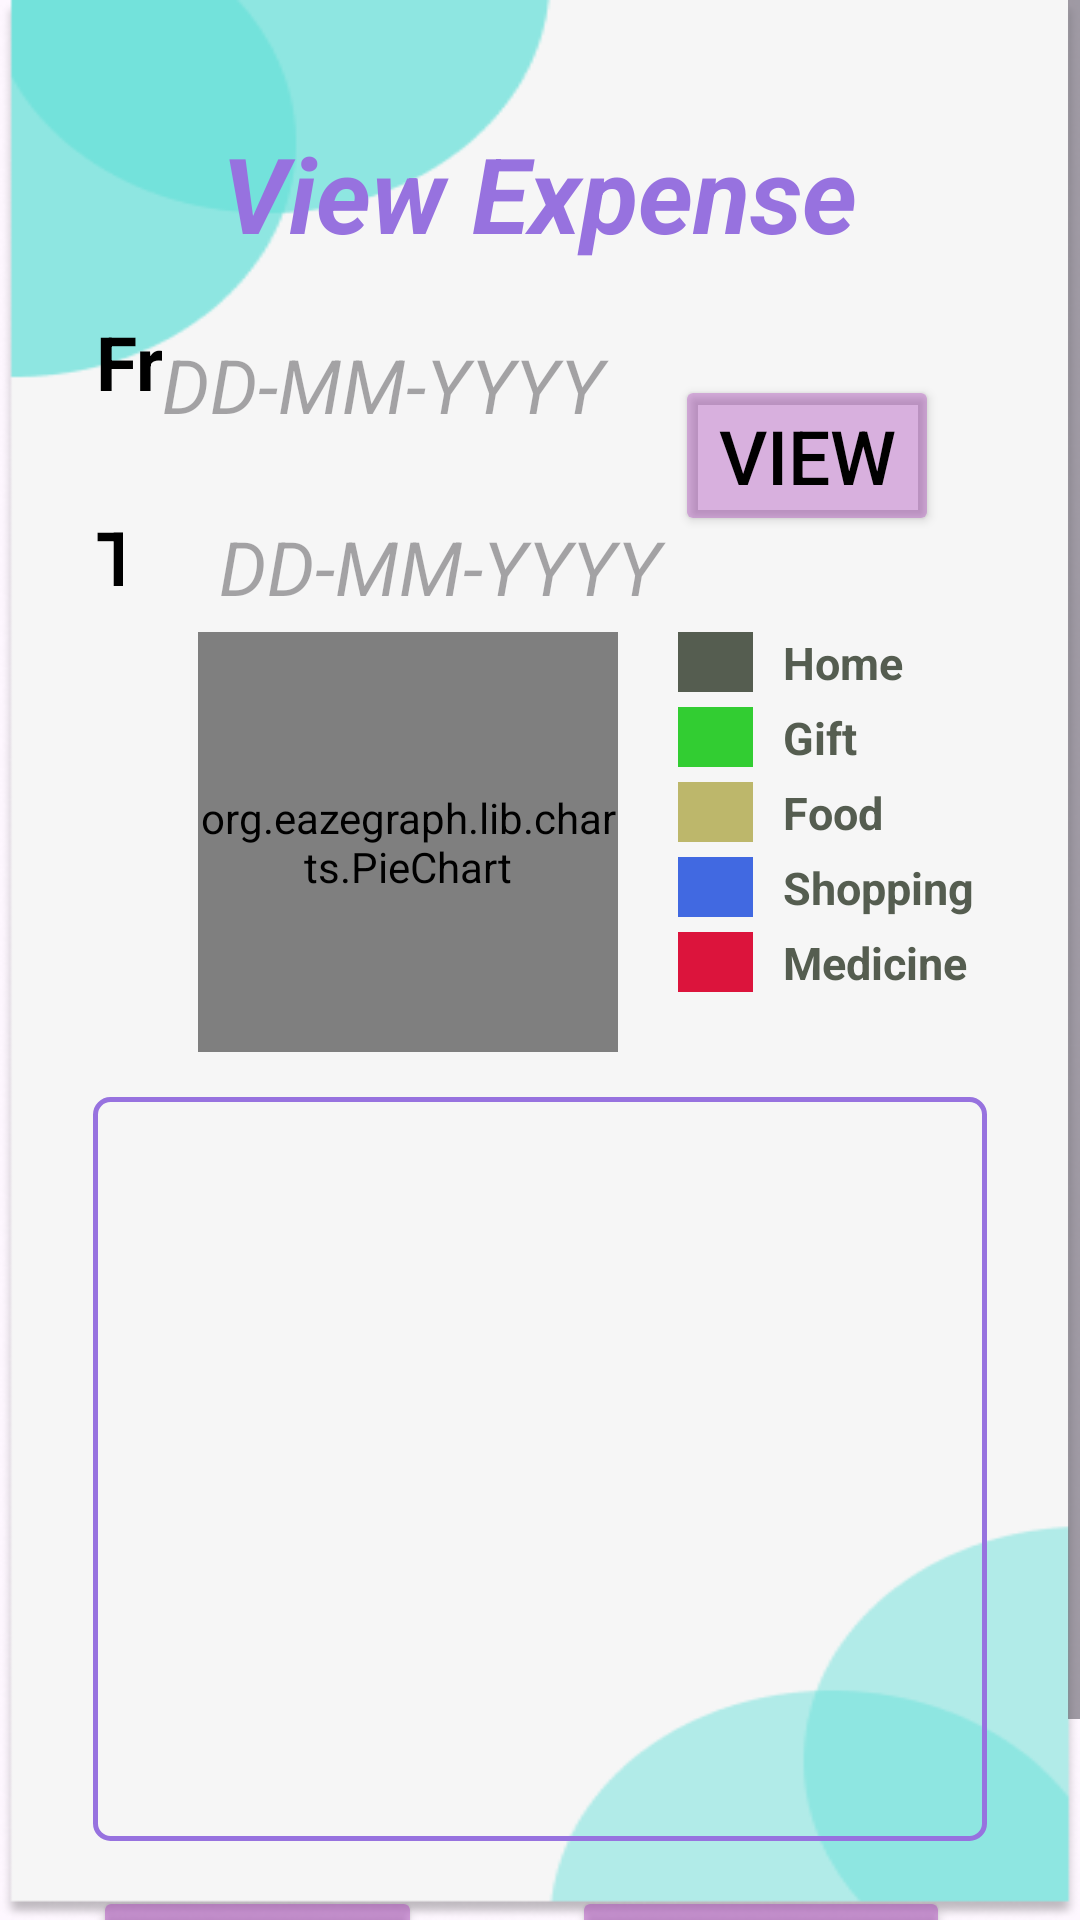

The Android layout XML behind this screen, and the referenced resources:
<!-- AndroidManifest.xml: application theme Theme.MyProjectNew -->
<!-- res/layout/activity_expense_display.xml -->
<?xml version="1.0" encoding="utf-8"?>
<ScrollView xmlns:android="http://schemas.android.com/apk/res/android"
    xmlns:app="http://schemas.android.com/apk/res-auto"
    xmlns:tools="http://schemas.android.com/tools"
    android:layout_width="match_parent"
    android:layout_height="match_parent"
    android:fillViewport="true"
    android:background="@drawable/user_pg"
    tools:context=".ExpenseDisplay">

    <LinearLayout
        android:layout_width="match_parent"
        android:layout_height="wrap_content"
        android:orientation="vertical"
        android:weightSum="5"
        android:id="@+id/expensesize"
        android:padding="16dp">

    <TextView
        android:layout_width="wrap_content"
        android:layout_height="wrap_content"
        android:text="View Expense"
        android:textStyle="bold|italic"
        android:textSize="35dp"
        android:layout_marginTop="25dp"
        android:textColor="@color/purple"
        android:layout_gravity="center"/>

    <androidx.constraintlayout.widget.ConstraintLayout
        android:layout_width="match_parent"
        android:layout_height="123dp">

        <TextView
            android:id="@+id/to_date"
            android:layout_width="152dp"
            android:layout_height="30dp"
            android:layout_marginEnd="0dp"
            android:layout_marginBottom="1dp"
            android:hint="DD-MM-YYYY"
            android:textSize="25dp"
            android:textColor="@color/black"
            android:textStyle="italic"
            app:layout_constraintBottom_toBottomOf="parent"
            app:layout_constraintEnd_toStartOf="@+id/clk_viewexp"
            app:layout_constraintStart_toEndOf="@+id/textView4"
            app:layout_constraintTop_toBottomOf="@+id/from_date" />

        <TextView
            android:id="@+id/textView4"
            android:layout_width="0dp"
            android:layout_height="0dp"
            android:layout_marginStart="16dp"
            android:layout_marginEnd="32dp"
            android:text="To: "
            android:textColor="@color/black"
            android:textSize="25dp"
            android:textStyle="bold"
            app:layout_constraintBottom_toBottomOf="parent"
            app:layout_constraintEnd_toStartOf="@+id/to_date"
            app:layout_constraintStart_toStartOf="parent"
            app:layout_constraintTop_toBottomOf="@+id/textView3" />

        <TextView
            android:id="@+id/from_date"
            android:layout_width="155dp"
            android:layout_height="32dp"
            android:layout_marginTop="16dp"
            android:layout_marginEnd="135dp"
            android:layout_marginBottom="21dp"
            android:hint="DD-MM-YYYY"
            android:textSize="25dp"
            android:textStyle="italic"
            android:textColor="@color/black"
            app:layout_constraintBottom_toTopOf="@+id/to_date"
            app:layout_constraintEnd_toEndOf="parent"
            app:layout_constraintStart_toEndOf="@+id/textView3"
            app:layout_constraintTop_toTopOf="parent" />

        <Button
            android:id="@+id/clk_viewexp"
            android:layout_width="wrap_content"
            android:layout_height="wrap_content"
            android:layout_marginEnd="31dp"
            android:backgroundTint="#569C27B0"
            android:text="View"
            android:textSize="25dp"
            android:textColor="@color/black"
            app:layout_constraintBottom_toBottomOf="parent"
            app:layout_constraintEnd_toEndOf="parent"
            app:layout_constraintStart_toEndOf="@+id/to_date"
            app:layout_constraintTop_toTopOf="parent"
            app:layout_constraintVertical_bias="0.54" />

        <TextView
            android:id="@+id/textView3"
            android:layout_width="0dp"
            android:layout_height="0dp"
            android:layout_marginStart="16dp"
            android:layout_marginTop="16dp"
            android:layout_marginBottom="23dp"
            android:text="From: "
            android:textSize="25dp"
            android:textColor="@color/black"
            android:textStyle="bold"
            app:layout_constraintBottom_toTopOf="@+id/textView4"
            app:layout_constraintEnd_toStartOf="@+id/from_date"
            app:layout_constraintStart_toStartOf="parent"
            app:layout_constraintTop_toTopOf="parent" />

    </androidx.constraintlayout.widget.ConstraintLayout>


<LinearLayout
    android:layout_width="wrap_content"
    android:layout_height="wrap_content"
    android:layout_marginLeft="50dp"
    android:orientation="horizontal">
        <org.eazegraph.lib.charts.PieChart
            android:id="@+id/piechart"
            android:layout_width="140dp"
            android:layout_height="140dp"
            android:layout_marginTop="0dp"
            android:layout_gravity="center"/>

    <LinearLayout
        android:layout_width="161dp"
        android:layout_height="match_parent"
        android:layout_marginLeft="20dp"
        android:layout_weight="1"
        android:gravity="top"
        android:orientation="vertical">

        <LinearLayout
            android:layout_width="match_parent"
            android:layout_height="20dp"
            android:layout_gravity="center_vertical">

            <View
                android:layout_width="25dp"
                android:layout_height="wrap_content"
                android:background="#555D50" />

            <TextView
                android:layout_width="59dp"
                android:layout_height="wrap_content"
                android:paddingLeft="10dp"
                android:text="Home"
                android:textColor="#555D50"
                android:textSize="15dp"
                android:textStyle="bold" />

        </LinearLayout>

        <LinearLayout
            android:layout_width="match_parent"
            android:layout_height="20dp"
            android:layout_gravity="center_vertical"
            android:layout_marginTop="5dp">

            <View
                android:layout_width="25dp"
                android:layout_height="match_parent"
                android:background="#32CD32" />

            <TextView
                android:layout_width="wrap_content"
                android:layout_height="wrap_content"
                android:paddingLeft="10dp"
                android:text="Gift"
                android:textColor="#555D50"
                android:textSize="15dp"
                android:textStyle="bold" />

        </LinearLayout>
        <LinearLayout
            android:layout_width="match_parent"
            android:layout_height="20dp"
            android:layout_gravity="center_vertical"
            android:layout_marginTop="5dp">

            <View
                android:layout_width="25dp"
                android:layout_height="match_parent"
                android:background="#BDB76B" />

            <TextView
                android:layout_width="wrap_content"
                android:layout_height="wrap_content"
                android:paddingLeft="10dp"
                android:text="Food"
                android:textColor="#555D50"
                android:textSize="15dp"
                android:textStyle="bold" />

        </LinearLayout>

        <LinearLayout
            android:layout_width="match_parent"
            android:layout_height="20dp"
            android:layout_gravity="center_vertical"
            android:layout_marginTop="5dp">

            <View
                android:layout_width="25dp"
                android:layout_height="match_parent"
                android:background="#4169E1" />

            <TextView
                android:layout_width="wrap_content"
                android:layout_height="wrap_content"
                android:paddingLeft="10dp"
                android:text="Shopping"
                android:textColor="#555D50"
                android:textSize="15dp"
                android:textStyle="bold" />

        </LinearLayout>


        <LinearLayout
            android:layout_width="match_parent"
            android:layout_height="20dp"
            android:layout_gravity="center_vertical"
            android:layout_marginTop="5dp">

            <View
                android:layout_width="25dp"
                android:layout_height="match_parent"
                android:background="#DC143C" />

            <TextView
                android:layout_width="wrap_content"
                android:layout_height="wrap_content"
                android:paddingLeft="10dp"
                android:text="Medicine"
                android:textColor="#555D50"
                android:textSize="15dp"
                android:textStyle="bold" />

        </LinearLayout>

    </LinearLayout>



</LinearLayout>

    <androidx.recyclerview.widget.RecyclerView
        android:id="@+id/recycyler_expense"
        android:layout_width="match_parent"
        android:layout_height="248dp"
        android:layout_marginTop="25dp"
        android:layout_weight="4"
        android:background="@drawable/input_box"
        android:fadeScrollbars="true"
        android:padding="15dp"
        android:layout_margin="15dp"
        app:fastScrollEnabled="false" />

    <LinearLayout
        android:layout_width="match_parent"
        android:layout_height="wrap_content"
        android:orientation="horizontal">
    <Button
        android:id="@+id/expview_dash"
        android:layout_width="wrap_content"
        android:layout_height="wrap_content"
        android:layout_marginLeft="20dp"
        android:layout_marginStart="15dp"
        android:layout_marginBottom="22dp"
        app:layout_constraintBottom_toBottomOf="parent"
        app:layout_constraintStart_toStartOf="parent"
        android:backgroundTint="#6A9C27B0"
        android:text="Dash Board"
        android:textColor="#050505" />


        <Button
            android:id="@+id/printExpense"
            android:layout_width="126dp"
            android:layout_height="wrap_content"
            android:layout_marginLeft="50dp"
            android:backgroundTint="#6A9C27B0"
            android:textColor="@color/black"
            android:text="Print" />

    </LinearLayout>


</LinearLayout>
</ScrollView>
<!-- resources referenced by this layout -->
<resources>
  <color name="black">#FF000000</color>
  <color name="purple">#9772DF</color>
  <!-- drawable input_box (drawable) -->
  <?xml version="1.0" encoding="utf-8"?>
  <shape xmlns:android="http://schemas.android.com/apk/res/android"
      android:shape="rectangle">
      <corners android:radius="5dp"></corners>
      <stroke android:color="@color/purple"
          android:width="1.5dp"></stroke>
  
  </shape>
  <!-- drawable user_pg: png bitmap (drawable, 19047 bytes) -->
  <style name="Theme.MyProjectNew" parent="Base.Theme.MyProjectNew" />
  <style name="Base.Theme.MyProjectNew" parent="Theme.Material3.DayNight.NoActionBar">
          
          
      </style>
</resources>
